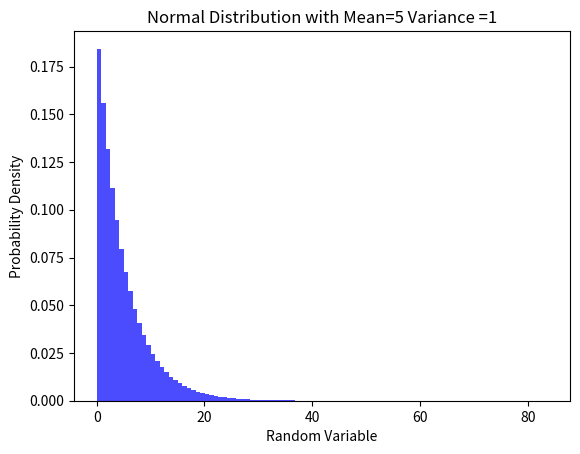

Here is the Python script that generated this plot:
import matplotlib.pyplot as plt
import numpy as np
import random


data = []

for i in range(1000000):
    data.append(random.expovariate(1.0/5.0))
    # data.append(random.uniform(2.5,7.5))
    # data.append(np.random.normal(5.0,1))

plt.hist(data, bins=100, density=True, alpha=0.7, color='b')
# plt.title("Exponential Distribution with Mean=5")
# plt.title("Uniform Distribution with Mean=5")
plt.title("Normal Distribution with Mean=5 Variance =1")
plt.xlabel("Random Variable")
plt.ylabel("Probability Density")
plt.show()